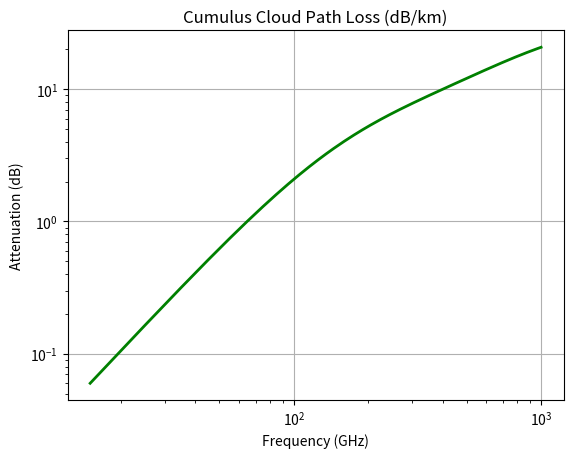

This figure's Python source:
# Fog/Cloud attenuation model
#
# ONLY VALID for 1 - 200 GHz
#
# designed using
# ITU-R P.840-9 and MATLAB fogpl().m

import matplotlib.pyplot as plt



def cloud_pl(dist:float, freq:float, temp:float, density:float) -> float:
    '''
    Calculates path loss due to cloud / fog attenuation

    Parameters:
        dist      (km)    : path length
        freq      (GHz)   : path frequency
        Temp      (Kelvin): cloud tempature
        density   (g/m^3) : water vapor density in cloud

    Returns:
        total_attenation (dB): path loss
    '''
    
    #specific attenuation (dB/km)
    gamma = specific_attenuation(freq, temp, density)

    # total att. (dB)
    total_attenation = dist * gamma

    return total_attenation


def specific_attenuation(freq:float, temp:float, density:float) -> float:
    '''
    Calculates **specific** loss due to cloud / fog attenuation

    Parameters:
        freq      (GHz)   : path frequency
        Temp      (Kelvin): cloud tempature
        density   (g/m^3) : water vapor density in cloud

    Returns:
        specific_attenation (dB): specific cloud loss
    '''
    
    # elipsion constants
    e_0 = 77.66 + 103.3 * ((300 / temp) - 1)
    e_1 = 0.0671 * e_0
    e_2 = 3.52

    # Primary Relaxation freq
    f_p = 20.2 - 146 * ((300 / temp) - 1) + 316 * (((300 / temp) - 1) ** 2)
    # Secondary Relaxation freq
    f_s = 39.8 * f_p

    # dielectric permittivity of water - first order 
    term_1 = (e_0 - e_1) / (1 + (freq / f_p) ** 2)
    term_2 = (e_1 - e_2) / (1 + (freq / f_s) ** 2)
    elipsion_pri = term_1 + term_2 + e_2
    
    # dielectric permittivity of water - second order 
    term_1 = (freq * (e_0 - e_1)) / (f_p * (1 + (freq / f_p) ** 2)) 
    term_2 = (freq * (e_1 - e_2)) / (f_s * (1 + (freq / f_s) ** 2))
    elipsion_pri2 = term_1 + term_2

    # Nu equation
    nu = (2 + elipsion_pri) / elipsion_pri2

    # specific attenuation coefficient ((dB/km)/(g/m^3))
    K_l = (0.819 * freq) / (elipsion_pri2 * (1 + nu ** 2)) 

    # specific attenuation ((dB/km)/(g/m^3))
    gamma = K_l * density

    return gamma 






def test():
    ## ========================================================
    #   test Cases are the examples at 
    #   https://www.mathworks.com/help/phased/ref/fogpl.html
    ## ========================================================

    # Frequency Sweep ====================
    # attenuation in Cumulus Cloud
    # print("attenuation in Cumulus Cloud")
    dist    = 1     # (km)
    temp_C  = 20.0  # liquid temp (C)
    lwd     = 0.5   # liquid water densisty (g/m^3)
    temp    = temp_C + 273.15

    L = []
    x = []
    for freq in range(15,1001,5):
        L.append(cloud_pl(dist, freq, temp, lwd))
        x.append(freq)

    # Figure 1
    fig1, ax1 = plt.subplots()  # creates new figure like in matlab
    ax1.loglog(x, L, color='green', linewidth=2)
    ax1.set_title(f"Cumulus Cloud Path Loss (dB/km)")
    ax1.set_xlabel('Frequency (GHz)')
    ax1.set_ylabel('Attenuation (dB)')
    ax1.grid(True)
           
    print("Cloud/Fog loss Test  : Visually Confirm")

    return

if __name__ == "__main__":
    test()
    plt.show()
